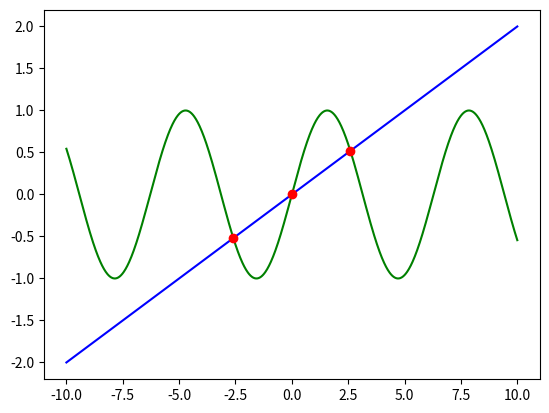

Here is the Python script that generated this plot:

import matplotlib.pyplot as plt
from scipy.optimize import fsolve
import numpy as np

def plotInterception(x, f, g):
    """ first we find the values of each function in each of the points on the x axies, then we try to solve  
    """
    x_vals = list(x);cross_y= []
    lst_f = [f(i) for i in x_vals ]
    lst_g = [g(i) for i in x_vals ]
    [cross_y.append(round(x,3)) for x in [fsolve(lambda x : f(x) - g(x),x)[0] for x in x_vals] if round(x,3) not in cross_y]
    fig = plt.figure()

    #ploting
    plt.plot(x_vals,lst_f,'g')
    plt.plot(x_vals,lst_g,'b')
    for x in cross_y:
        if round(f(round(x,3)),3) == round(g(round(x,3)),3):
            plt.plot(x,round(f(x),3),"ro")
    plt.show()

if __name__ == "__main__":
    plotInterception(np.linspace(-10,10,1000), lambda x: np.sin(x), lambda x: 0.2*x)